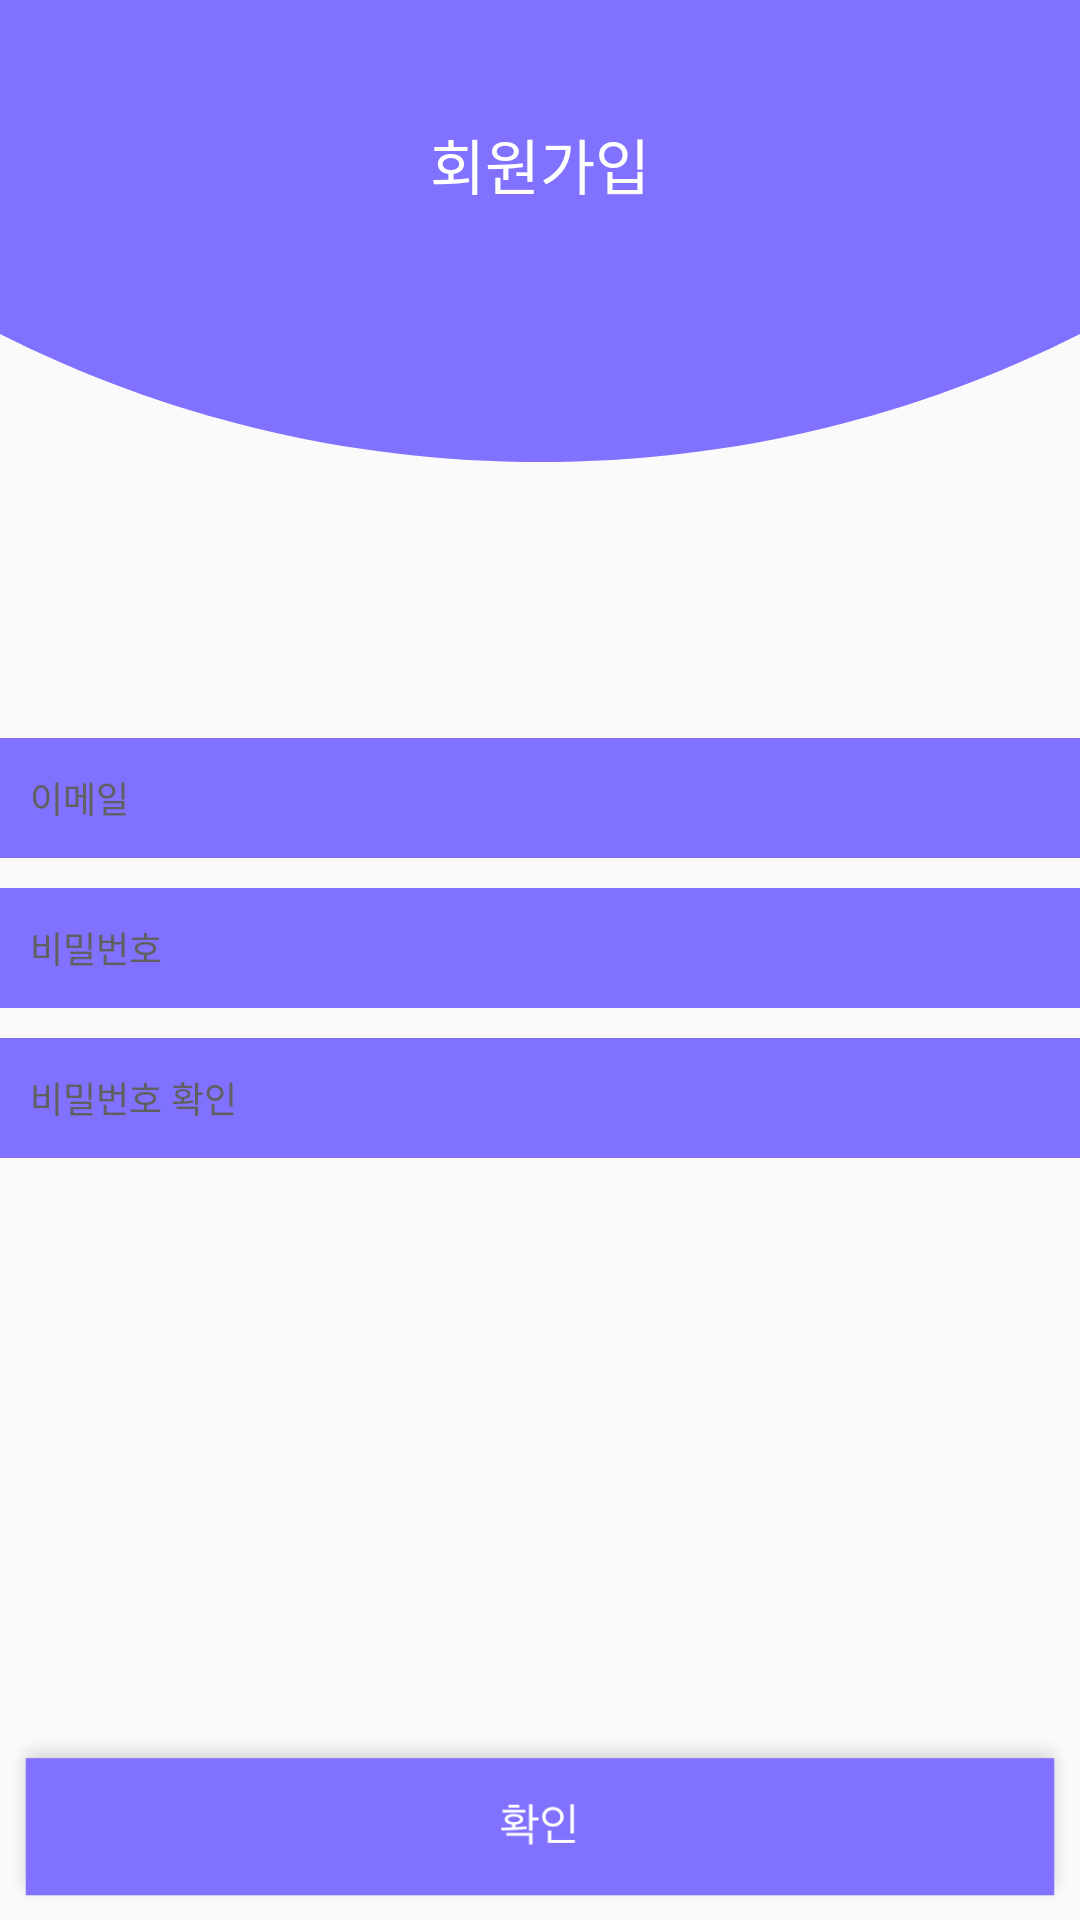

Android layout source for this screen:
<!-- AndroidManifest.xml: application theme AppTheme -->
<!-- res/layout/activity_register_user.xml -->
<?xml version="1.0" encoding="utf-8"?>
<LinearLayout xmlns:android="http://schemas.android.com/apk/res/android"
    xmlns:app="http://schemas.android.com/apk/res-auto"
    xmlns:tools="http://schemas.android.com/tools"
    android:layout_width="match_parent"
    android:layout_height="match_parent"
    tools:context=".login.RegisterUser"
    android:orientation="vertical">

    <RelativeLayout
        android:layout_width="match_parent"
        android:layout_height="wrap_content">

        <RelativeLayout
            android:layout_width="match_parent"
            android:layout_height="wrap_content"
            android:background="@drawable/mask_group2"
            android:gravity="center_horizontal">

            <LinearLayout
                android:layout_width="match_parent"
                android:layout_height="wrap_content"
                android:gravity="center_horizontal"
                android:orientation="vertical">

                <TextView
                    android:layout_width="wrap_content"
                    android:layout_height="wrap_content"
                    android:layout_marginTop="40dp"
                    android:fontFamily="sans-serif-medium"
                    android:lineSpacingExtra="4sp"
                    android:text="회원가입"
                    android:textColor="#ffffff"
                    android:textSize="20sp"
                    android:textStyle="normal" />

            </LinearLayout>

        </RelativeLayout>

        <RelativeLayout
            android:layout_width="match_parent"
            android:layout_height="match_parent"
            android:layout_marginTop="112dp">

            <LinearLayout
                android:layout_width="match_parent"
                android:layout_height="match_parent"
                android:gravity="center_horizontal"
                android:orientation="vertical">

                <ImageView
                    android:id="@+id/iv_logo3"
                    android:layout_width="84dp"
                    android:layout_height="84dp" />

                <LinearLayout
                    android:layout_width="wrap_content"
                    android:layout_height="wrap_content"
                    android:layout_gravity="center"
                    android:orientation="vertical">

                    <FrameLayout
                        android:layout_width="wrap_content"
                        android:layout_height="40dp"
                        android:layout_marginTop="50dp"
                        android:background="@drawable/background">

                        <LinearLayout
                            android:layout_width="match_parent"
                            android:layout_height="match_parent"
                            android:orientation="horizontal">

                            <TextView
                                android:layout_width="70dp"
                                android:layout_height="match_parent"
                                android:layout_marginStart="10dp"
                                android:fontFamily="sans-serif-light"
                                android:gravity="center_vertical"
                                android:lineSpacingExtra="4sp"
                                android:text="이메일"
                                android:textColor="#606060"
                                android:textSize="12sp"
                                android:textStyle="normal" />

                            <EditText
                                android:id="@+id/et_email"
                                android:layout_width="230dp"
                                android:layout_height="match_parent"
                                android:background="@null"
                                android:padding="10dp"
                                android:textColor="#8171ff"
                                android:inputType="textEmailAddress"
                                android:textSize="12sp" />

                        </LinearLayout>

                    </FrameLayout>

                    <FrameLayout
                        android:layout_width="wrap_content"
                        android:layout_height="40dp"
                        android:layout_marginTop="10dp"
                        android:background="@drawable/background">

                        <LinearLayout
                            android:layout_width="match_parent"
                            android:layout_height="match_parent"
                            android:orientation="horizontal">

                            <TextView
                                android:layout_width="70dp"
                                android:layout_height="match_parent"
                                android:layout_marginStart="10dp"
                                android:fontFamily="sans-serif-light"
                                android:gravity="center_vertical"
                                android:lineSpacingExtra="4sp"
                                android:text="비밀번호"
                                android:textColor="#606060"
                                android:textSize="12sp"
                                android:textStyle="normal" />

                            <EditText
                                android:id="@+id/et_password"
                                android:layout_width="230dp"
                                android:layout_height="match_parent"
                                android:background="@null"
                                android:padding="10dp"
                                android:textColor="#8171ff"
                                android:textSize="12sp"
                                android:inputType="textPassword"/>

                        </LinearLayout>

                    </FrameLayout>

                    <FrameLayout
                        android:layout_width="wrap_content"
                        android:layout_height="40dp"
                        android:layout_marginTop="10dp"
                        android:background="@drawable/background">

                        <LinearLayout
                            android:layout_width="match_parent"
                            android:layout_height="match_parent"
                            android:orientation="horizontal">

                            <TextView
                                android:layout_width="70dp"
                                android:layout_height="match_parent"
                                android:layout_marginStart="10dp"
                                android:fontFamily="sans-serif-light"
                                android:gravity="center_vertical"
                                android:lineSpacingExtra="4sp"
                                android:text="비밀번호 확인"
                                android:textColor="#606060"
                                android:textSize="12sp"
                                android:textStyle="normal" />

                            <EditText
                                android:id="@+id/et_chkPassword"
                                android:layout_width="230dp"
                                android:layout_height="match_parent"
                                android:background="@null"
                                android:padding="10dp"
                                android:textColor="#8171ff"
                                android:textSize="12sp"
                                android:inputType="textPassword"/>

                        </LinearLayout>

                    </FrameLayout>

                </LinearLayout>

            </LinearLayout>

            <ImageView
                android:id="@+id/iv_btnNext"
                android:layout_width="match_parent"
                android:layout_height="wrap_content"
                android:src="@drawable/btn_confirm"
                android:layout_alignParentBottom="true"/>
        </RelativeLayout>

    </RelativeLayout>

</LinearLayout>
<!-- resources referenced by this layout -->
<resources>
  <!-- drawable background: png bitmap (drawable-hdpi, 1485 bytes) -->
  <!-- drawable btn_confirm: png bitmap (drawable-hdpi, 3402 bytes) -->
  <!-- drawable mask_group2: png bitmap (drawable-hdpi, 5904 bytes) -->
  <style name="AppTheme" parent="Theme.AppCompat.Light.DarkActionBar">
          
          <item name="colorPrimary">@color/colorPrimary</item>
          <item name="colorPrimaryDark">@color/colorPrimaryDark</item>
          <item name="colorAccent">@color/colorAccent</item>
          <item name="windowActionBar">false</item>
          <item name="windowNoTitle">true</item>
          <item name="colorControlNormal">#a2a2a2</item>
      </style>
  <color name="colorPrimary">#3F51B5</color>
  <color name="colorPrimaryDark">#303F9F</color>
  <color name="colorAccent">#a2a2a2</color>
</resources>
